Image classification data set "images_organized" (Alexr626/Warehouse-shelf-classifier on GitHub). Class labels (2): empty shelf, filled shelf.

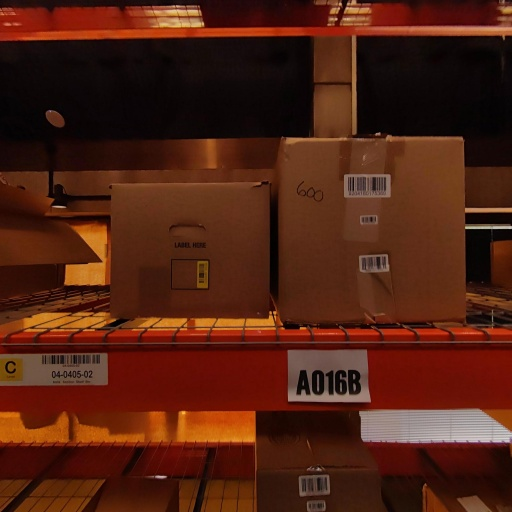
Label: filled shelf

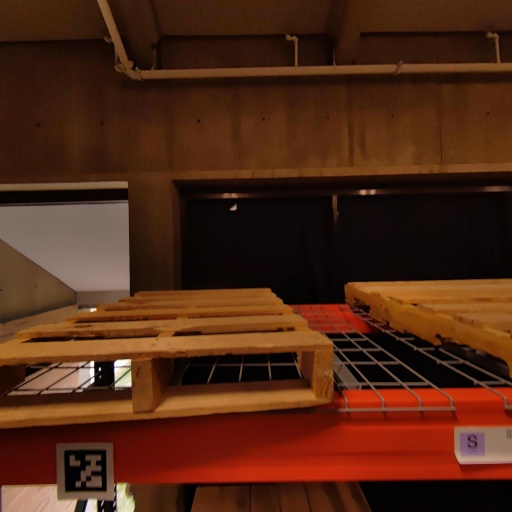
Label: empty shelf

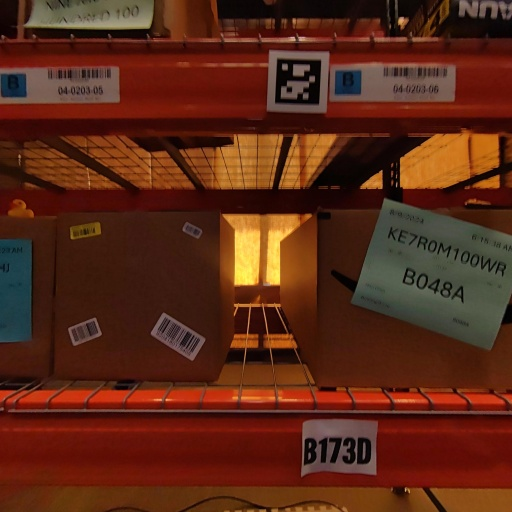
Label: filled shelf

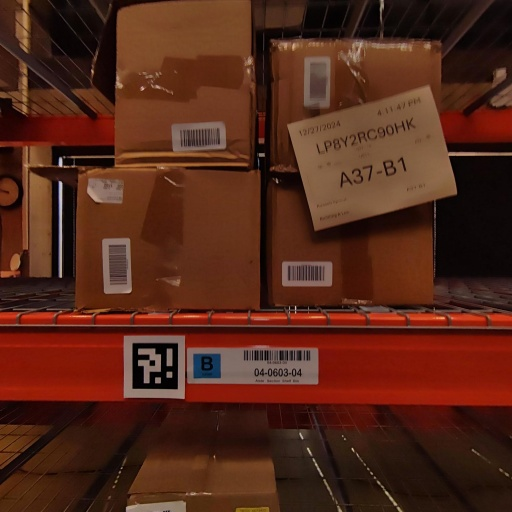
Label: filled shelf

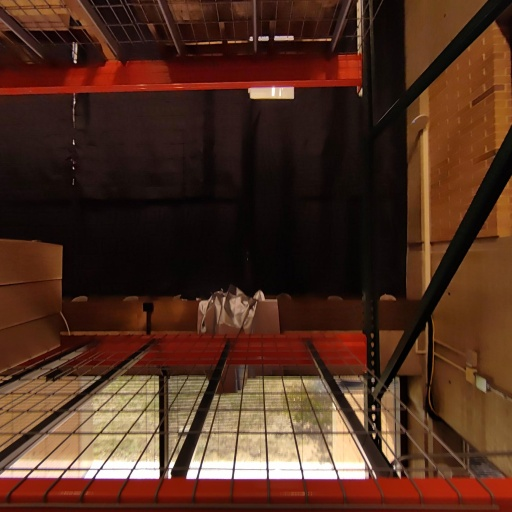
Label: empty shelf

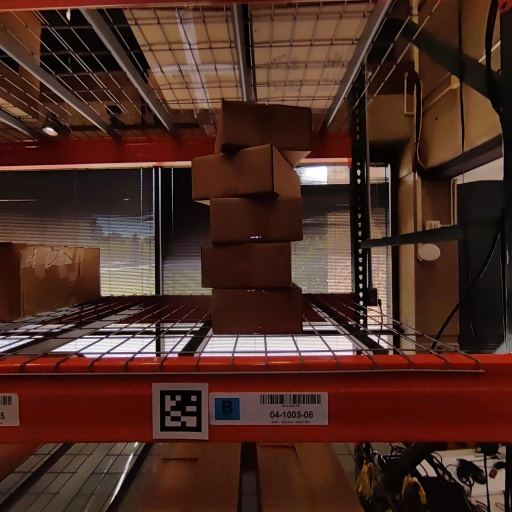
Label: filled shelf
